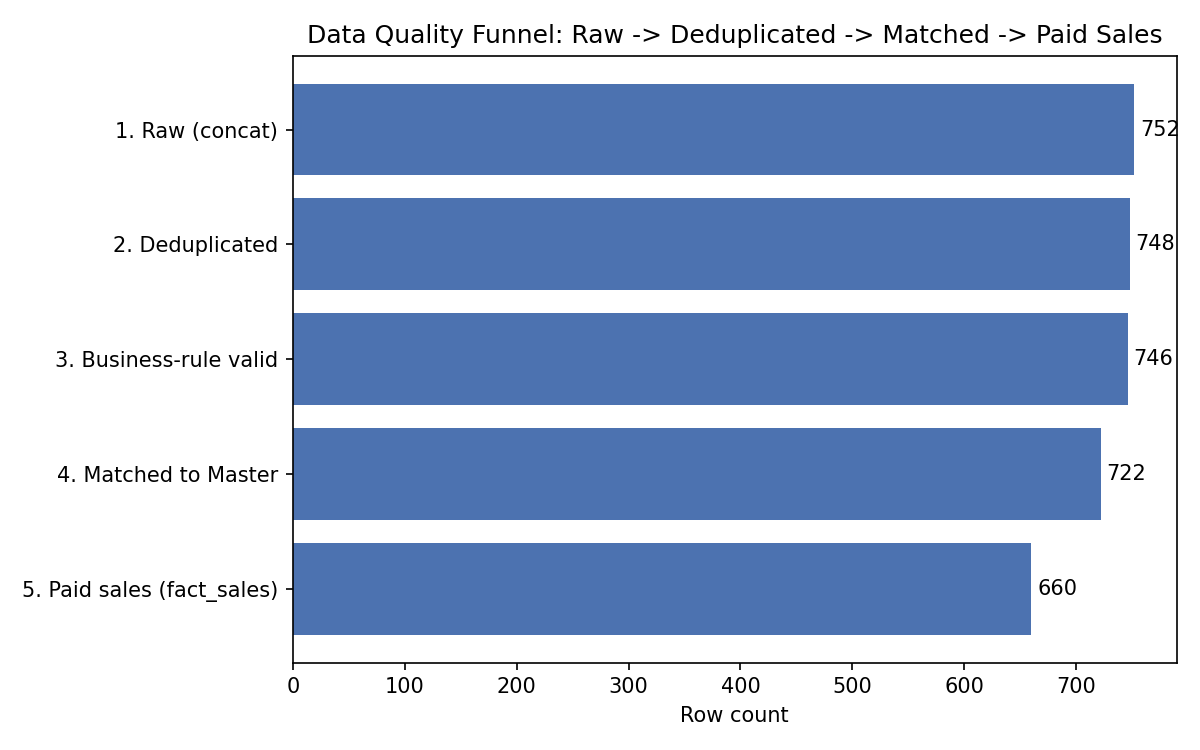

The table this chart was drawn from, first rows:
stage, rows
1. Raw (concat), 752
2. Deduplicated, 748
3. Business-rule valid, 746
4. Matched to Master (customer & product…, 722
5. Paid sales (fact_sales), 660
